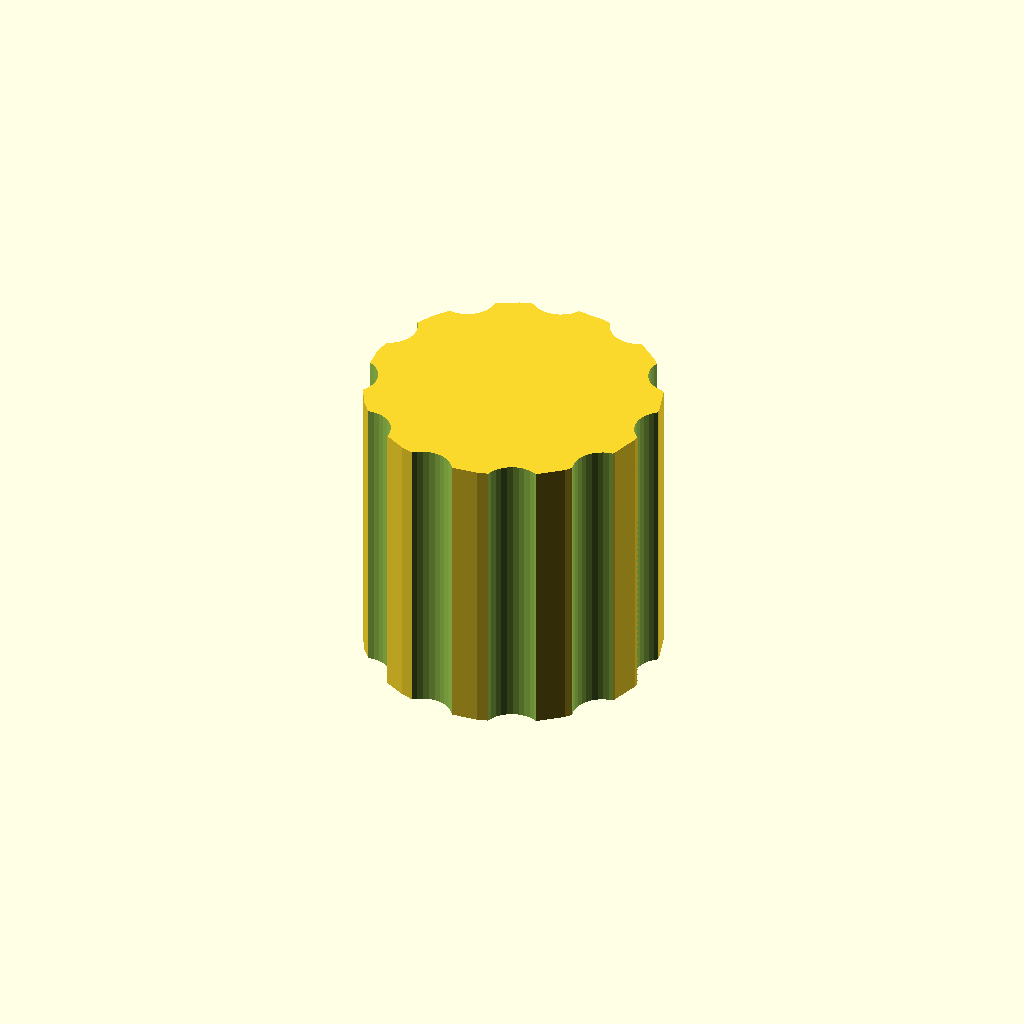
Cell 1 — every parameter at its default value.
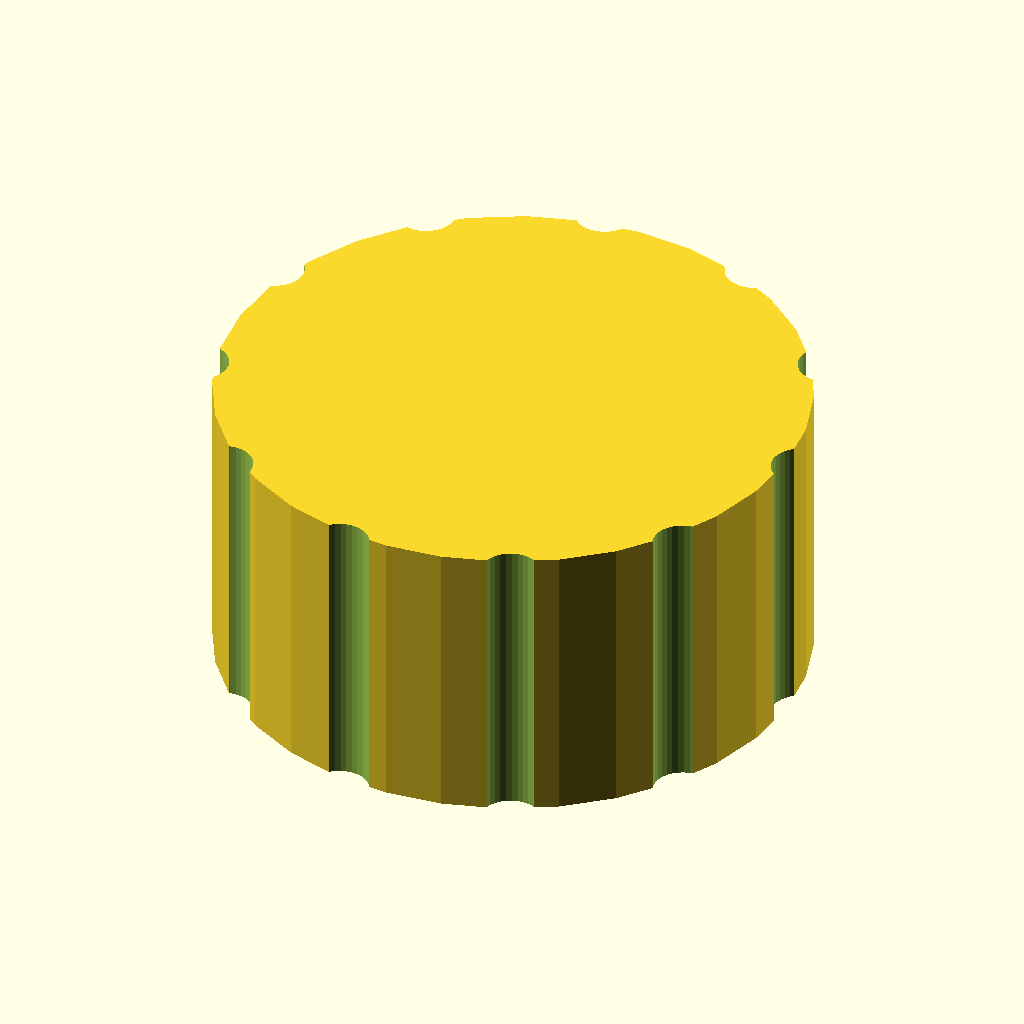
Cell 2: the same model with outer_d = 60.
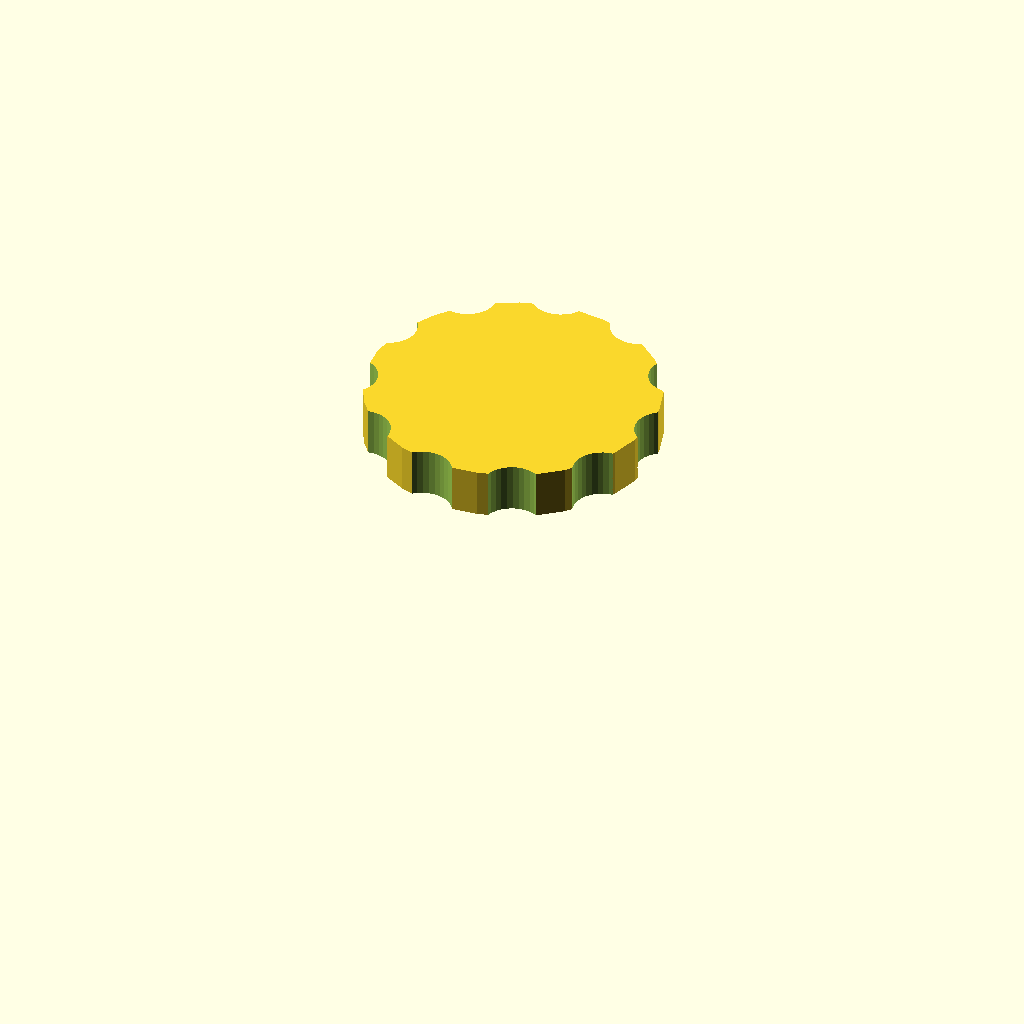
Cell 3: bore_d = 44 (everything else at default).
All cells are drawn from one camera (rotation 55°, 0°, 25°, orthographic, colour scheme Cornfield), so only the parameter changes between them.
Source of the model, optional_data/data/gen3/threadcaps/part_0034.scad:
$fn = 32;

// ----------------------------------------------------------------------
// Threaded cap: 30 mm body, 30 mm tall, 22 mm threaded bore
// ----------------------------------------------------------------------

// --- parameters (mm) ---
outer_d = 30;             // cap outside diameter
body_h = 30;              // cap height
top_t = 5;                // closed top thickness
bore_d = 22;              // bore core diameter
pitch = 2;                // thread pitch
thread_d = 1.2;           // thread depth
thread_z = 3;             // thread start above the rim
thread_h = 19;            // threaded height
flutes = 11;              // number of knurl flutes
flute_d = 6;              // flute cutter diameter
flute_depth = 1.4;        // flute depth into the rim

difference() {
  union() {
    cylinder(h = 30, d = outer_d);
  }
  /* threaded bore, closed at the top */
  translate([0, 0, -2.5]) cylinder(h = 27.5, d = bore_d);
  translate([0, 0, 3]) rotate_extrude() polygon([[10, 0], [10, 19], [10.5, 19], [12.2, 18], [10.5, 17], [12.2, 16], [10.5, 15], [12.2, 14], [10.5, 13], [12.2, 12], [10.5, 11], [12.2, 10], [10.5, 9], [12.2, 8], [10.5, 7], [12.2, 6], [10.5, 5], [12.2, 4], [10.5, 3], [12.2, 2], [10.5, 0], [10, 0]]);
  /* knurl flutes around the rim */
  for (i = [0 : flutes - 1]) {
    a = i * 360 / flutes;
    translate([(outer_d / 2 + flute_d / 2 - flute_depth) * cos(a), (outer_d / 2 + flute_d / 2 - flute_depth) * sin(a), -2.5]) cylinder(h = body_h + 5, d = flute_d);
  }
}
Parameter table extracted from the source (name, type, default, range or options):
outer_d: number, default 30
body_h: number, default 30
top_t: number, default 5
bore_d: number, default 22
pitch: number, default 2
thread_d: number, default 1.2
thread_z: number, default 3
thread_h: number, default 19
flutes: number, default 11
flute_d: number, default 6
flute_depth: number, default 1.4
